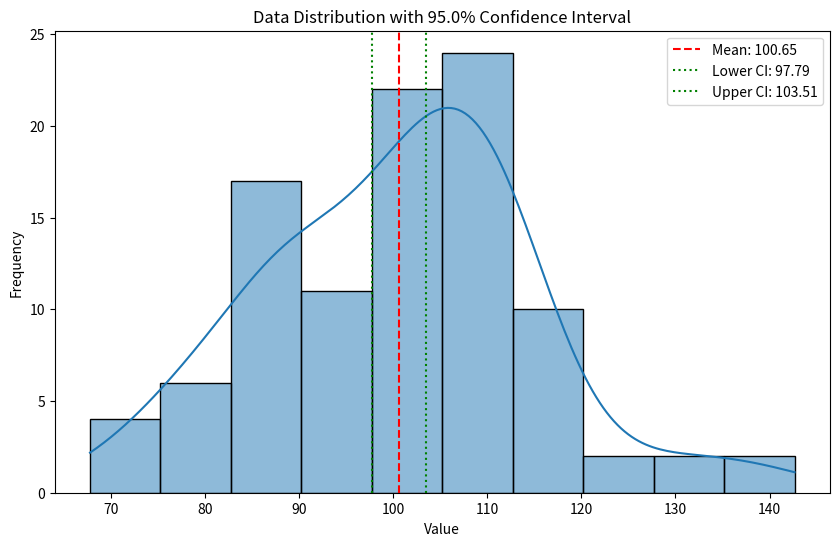
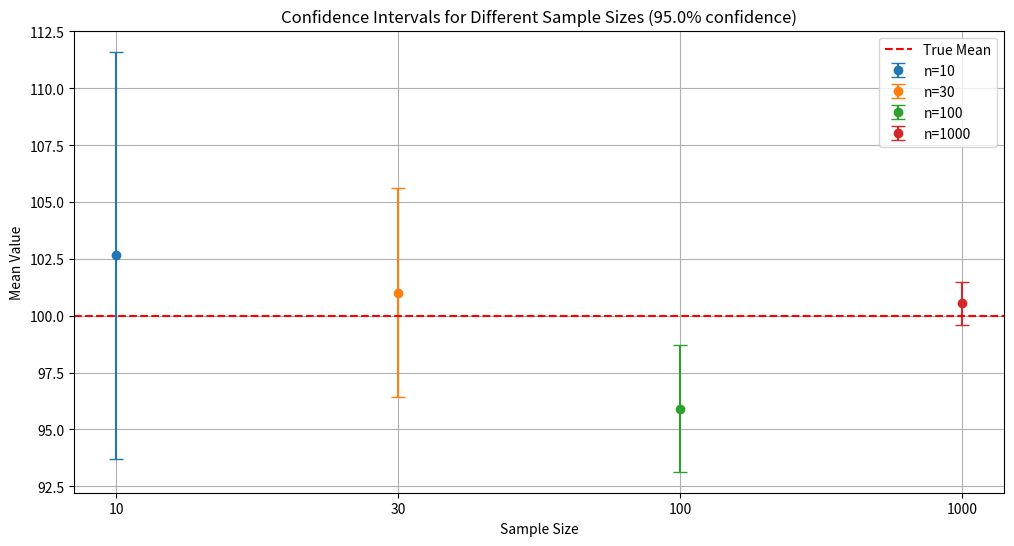
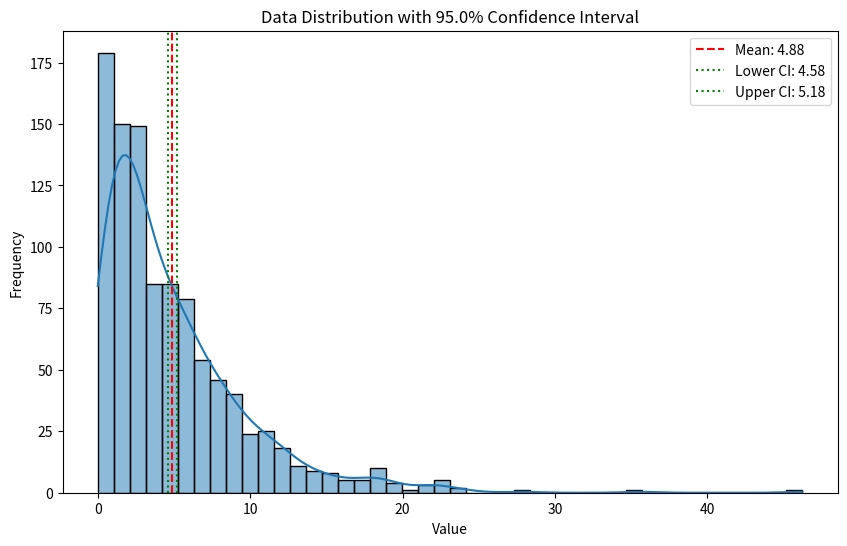

Reproduce these figures in Python, in order.
# Statistical inference

import numpy as np
import matplotlib.pyplot as plt
from scipy import stats
import seaborn as sns

def calculate_confidence_interval(data, confidence=0.95):
    """
    Calculate confidence interval for a dataset
    
    Parameters:
    -----------
    data : array-like
        The data to calculate confidence interval for
    confidence : float, optional
        The confidence level (default is 0.95 for 95% confidence)
    
    Returns:
    --------
    tuple
        (lower_bound, upper_bound) of the confidence interval
    """
    n = len(data)
    mean = np.mean(data)
    std_err = stats.sem(data)  # Standard error of the mean
    
    # Calculate confidence interval using t-distribution
    ci = stats.t.interval(confidence, n-1, 
                         loc=mean, 
                         scale=std_err)
    return ci

def plot_confidence_intervals(data, confidence=0.95):
    """
    Plot the data distribution with confidence interval
    
    Parameters:
    -----------
    data : array-like
        The data to plot
    confidence : float, optional
        The confidence level (default is 0.95)
    """
    plt.figure(figsize=(10, 6))
    
    # Plot histogram of data
    sns.histplot(data, kde=True, alpha=0.5)
    
    # Calculate and plot confidence interval
    ci = calculate_confidence_interval(data, confidence)
    mean = np.mean(data)
    
    # Plot mean and confidence interval
    plt.axvline(mean, color='red', linestyle='--', label=f'Mean: {mean:.2f}')
    plt.axvline(ci[0], color='green', linestyle=':', label=f'Lower CI: {ci[0]:.2f}')
    plt.axvline(ci[1], color='green', linestyle=':', label=f'Upper CI: {ci[1]:.2f}')
    
    plt.title(f'Data Distribution with {confidence*100}% Confidence Interval')
    plt.xlabel('Value')
    plt.ylabel('Frequency')
    plt.legend()
    plt.show()

def compare_confidence_intervals(sample_sizes=[10, 30, 100, 1000], confidence=0.95):
    """
    Compare confidence intervals for different sample sizes
    
    Parameters:
    -----------
    sample_sizes : list
        List of sample sizes to compare
    confidence : float, optional
        The confidence level (default is 0.95)
    """
    plt.figure(figsize=(12, 6))
    
    # Generate data for each sample size
    for i, n in enumerate(sample_sizes):
        # Generate random data from normal distribution
        data = np.random.normal(100, 15, n)
        ci = calculate_confidence_interval(data, confidence)
        mean = np.mean(data)
        
        # Plot confidence interval
        plt.errorbar(i, mean, yerr=[[mean-ci[0]], [ci[1]-mean]], 
                    fmt='o', capsize=5, label=f'n={n}')
    
    plt.axhline(100, color='red', linestyle='--', label='True Mean')
    plt.xticks(range(len(sample_sizes)), sample_sizes)
    plt.title(f'Confidence Intervals for Different Sample Sizes ({confidence*100}% confidence)')
    plt.xlabel('Sample Size')
    plt.ylabel('Mean Value')
    plt.legend()
    plt.grid(True)
    plt.show()

def main():
    # Example 1: Basic confidence interval calculation
    print("Example 1: Basic confidence interval calculation")
    data = np.random.normal(100, 15, 100)  # Generate random data
    ci = calculate_confidence_interval(data)
    print(f"95% Confidence Interval: ({ci[0]:.2f}, {ci[1]:.2f})")
    print(f"Sample Mean: {np.mean(data):.2f}")
    print(f"True Mean: 100.00")
    print("\n" + "="*50 + "\n")
    
    # Example 2: Visualize confidence interval
    print("Example 2: Visualizing confidence interval")
    plot_confidence_intervals(data)
    print("\n" + "="*50 + "\n")
    
    # Example 3: Compare different sample sizes
    print("Example 3: Comparing confidence intervals for different sample sizes")
    compare_confidence_intervals()
    print("\n" + "="*50 + "\n")
    
    # Example 4: Real-world scenario - Website visit duration
    print("Example 4: Real-world scenario - Website visit duration")
    # Simulate website visit durations (in minutes)
    visit_durations = np.random.exponential(5, 1000)  # Mean duration of 5 minutes
    ci = calculate_confidence_interval(visit_durations)
    print(f"Average visit duration: {np.mean(visit_durations):.2f} minutes")
    print(f"95% Confidence Interval: ({ci[0]:.2f}, {ci[1]:.2f}) minutes")
    plot_confidence_intervals(visit_durations)
    print("\n" + "="*50 + "\n")
    
    # Example 5: Different confidence levels
    print("Example 5: Comparing different confidence levels")
    confidence_levels = [0.90, 0.95, 0.99]
    for conf in confidence_levels:
        ci = calculate_confidence_interval(data, conf)
        print(f"{conf*100}% Confidence Interval: ({ci[0]:.2f}, {ci[1]:.2f})")

if __name__ == "__main__":
    main()
